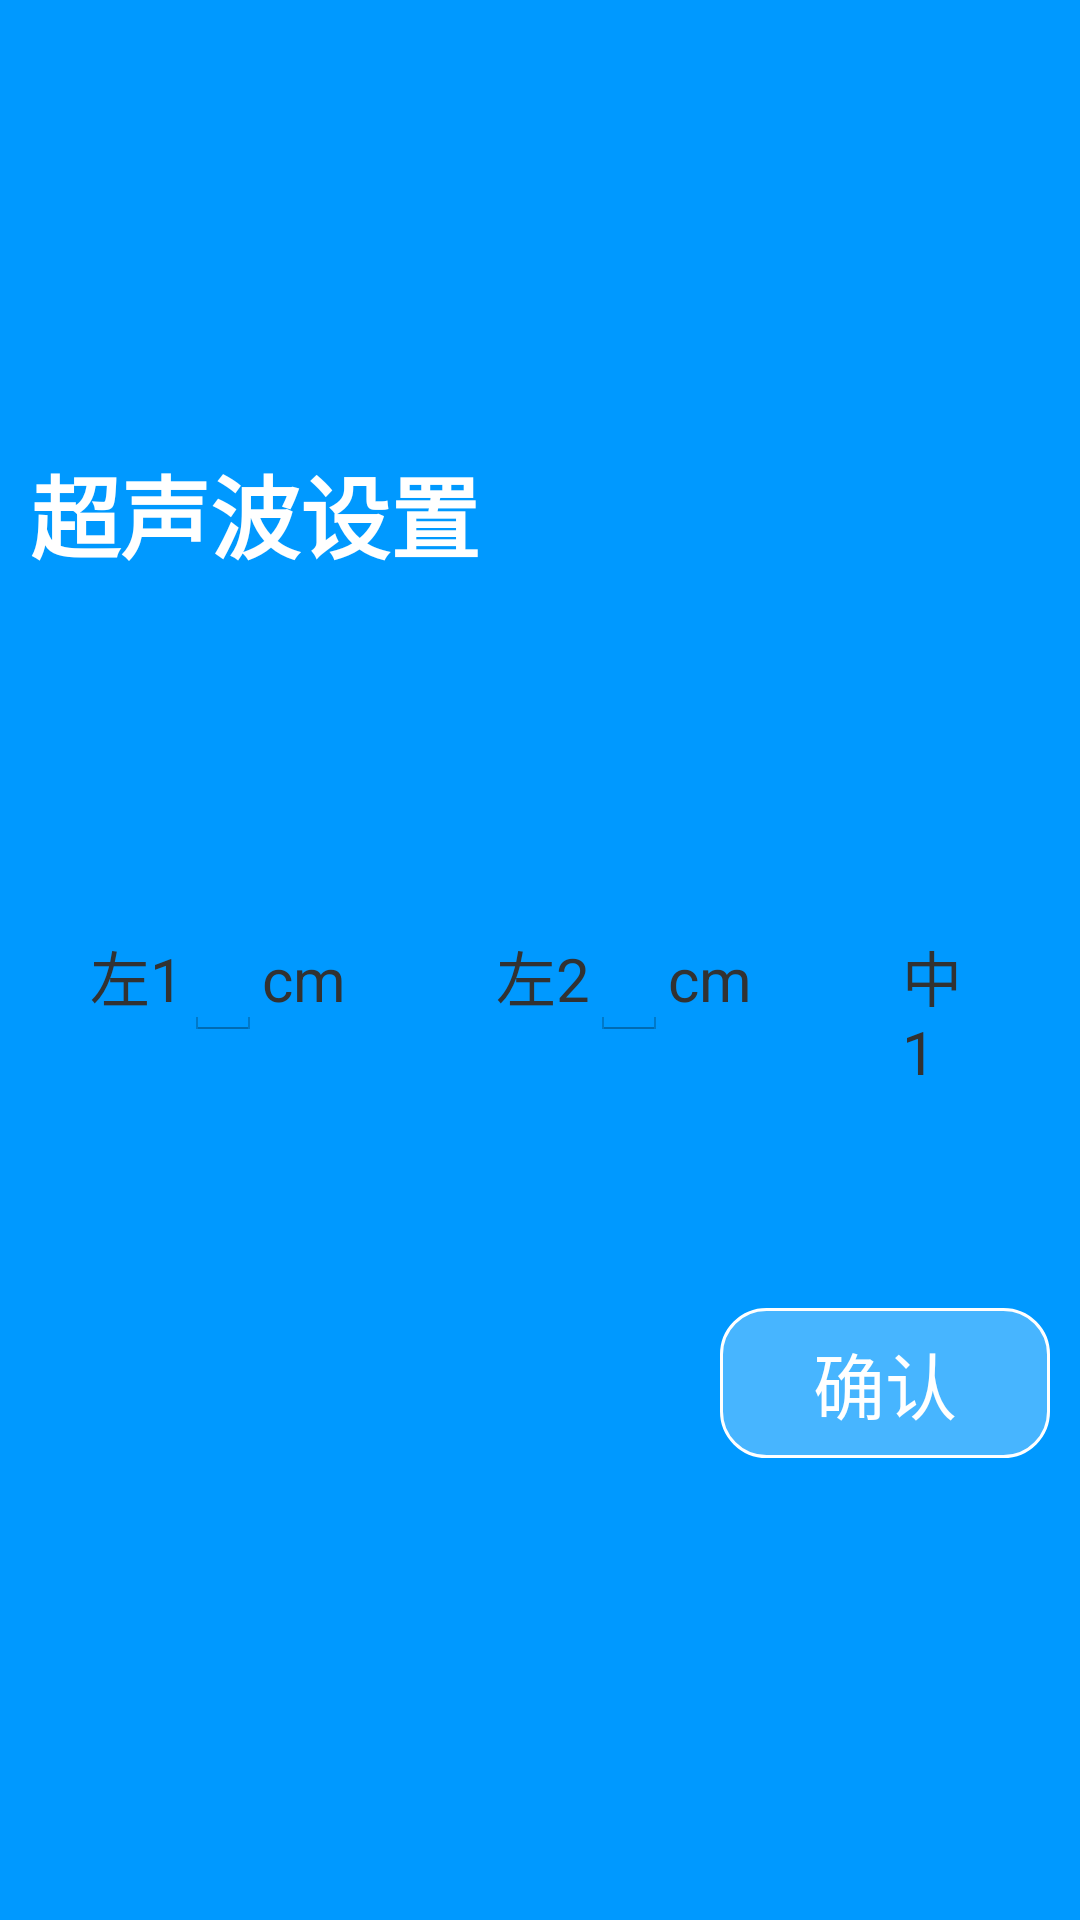

Layout XML and referenced resources for this Android screen:
<!-- AndroidManifest.xml: application theme AppTheme -->
<!-- res/layout/layout_ultrasonic_select_dialog.xml -->
<?xml version="1.0" encoding="utf-8"?>
<RelativeLayout xmlns:android="http://schemas.android.com/apk/res/android"
    android:layout_width="match_parent"
    android:layout_height="match_parent"
    android:background="#0099FF"
    android:gravity="center"
    android:paddingLeft="10dp"
    android:paddingTop="10dp"
    android:paddingRight="10dp"
    >

    <TextView
        android:id="@+id/ultrasonic_setting_txt"
        android:layout_width="wrap_content"
        android:layout_height="wrap_content"
        android:text="@string/ultrasonic_setting"
        android:textColor="@color/white"
        android:textSize="30sp"
        android:textStyle="bold" />

    <LinearLayout
        android:id="@+id/ultrasonic_setting_ll"
        android:layout_width="wrap_content"
        android:layout_height="wrap_content"
        android:layout_below="@+id/ultrasonic_setting_txt"
        android:layout_marginTop="15dp"
        android:background="@drawable/botton_white_bg"
        android:orientation="vertical"
        android:padding="20dp">

        <android.support.v7.widget.RecyclerView
            android:id="@+id/ultrasonic_setting_data_recycler_view"
            android:layout_width="wrap_content"
            android:layout_height="wrap_content"
            android:layout_gravity="center_horizontal"
            android:layout_marginTop="10dp"
            android:horizontalSpacing="20dp"
            android:numColumns="4"
            android:verticalSpacing="20dp" />

        <LinearLayout
            android:id="@+id/ultrasonic_setting_data_ll"
            android:layout_width="wrap_content"
            android:layout_height="wrap_content"
            android:layout_marginBottom="40dp"
            android:layout_marginTop="70dp"
            android:orientation="horizontal">

            <TextView
                android:layout_width="wrap_content"
                android:layout_height="wrap_content"
                android:text="左1"
                android:textColor="@color/guest_edit_text_color"
                android:textSize="@dimen/textsize_20" />

            <EditText
                android:id="@+id/ul_place_edit2"
                android:layout_width="wrap_content"
                android:layout_height="wrap_content"
                style="@style/edit_style" />

            <TextView
                android:layout_width="wrap_content"
                android:layout_height="wrap_content"
                android:text="@string/distance_unit"
                android:textColor="@color/guest_edit_text_color"
                android:textSize="@dimen/textsize_20" />

            <TextView
                android:layout_width="wrap_content"
                android:layout_height="wrap_content"
                android:layout_marginLeft="50dp"
                android:text="左2"
                android:textColor="@color/guest_edit_text_color"
                android:textSize="@dimen/textsize_20" />

            <EditText
                android:id="@+id/ul_place_edit1"
                android:layout_width="wrap_content"
                android:layout_height="wrap_content"
                style="@style/edit_style" />

            <TextView
                android:layout_width="wrap_content"
                android:layout_height="wrap_content"
                android:text="@string/distance_unit"
                android:textColor="@color/guest_edit_text_color"
                android:textSize="@dimen/textsize_20" />


            <TextView
                android:layout_width="wrap_content"
                android:layout_height="wrap_content"
                android:layout_marginLeft="50dp"
                android:text="中1"
                android:textColor="@color/guest_edit_text_color"
                android:textSize="@dimen/textsize_20" />

            <EditText
                android:id="@+id/ul_place_edit0"
                android:layout_width="wrap_content"
                android:layout_height="wrap_content"
                style="@style/edit_style"/>

            <TextView
                android:layout_width="wrap_content"
                android:layout_height="wrap_content"
                android:layout_marginRight="50dp"
                android:text="@string/distance_unit"
                android:textColor="@color/guest_edit_text_color"
                android:textSize="@dimen/textsize_20" />


            <TextView
                android:layout_width="wrap_content"
                android:layout_height="wrap_content"
                android:text="右2"
                android:textColor="@color/guest_edit_text_color"
                android:textSize="@dimen/textsize_20" />

            <EditText
                android:id="@+id/ul_place_edit7"
                android:layout_width="wrap_content"
                android:layout_height="wrap_content"
                style="@style/edit_style" />

            <TextView
                android:layout_width="wrap_content"
                android:layout_height="wrap_content"
                android:text="@string/distance_unit"
                android:textColor="@color/guest_edit_text_color"
                android:textSize="@dimen/textsize_20" />


            <TextView
                android:layout_width="wrap_content"
                android:layout_height="wrap_content"
                android:layout_marginLeft="50dp"
                android:text="右1"
                android:textColor="@color/guest_edit_text_color"
                android:textSize="@dimen/textsize_20" />

            <EditText
                android:id="@+id/ul_place_edit6"
                android:layout_width="wrap_content"
                android:layout_height="wrap_content"
                style="@style/edit_style" />

            <TextView
                android:layout_width="wrap_content"
                android:layout_height="wrap_content"
                android:text="@string/distance_unit"
                android:textColor="@color/guest_edit_text_color"
                android:textSize="@dimen/textsize_20" />
        </LinearLayout>
    </LinearLayout>


    <TextView
        android:id="@+id/ultrasonic_setting_affirm_btn"
        android:layout_width="110dp"
        android:layout_height="50dp"
        android:layout_alignRight="@+id/ultrasonic_setting_ll"
        android:layout_below="@+id/ultrasonic_setting_ll"
        android:layout_marginTop="15dp"
        android:layout_marginBottom="15dp"
        android:background="@drawable/button_ultrasonic_affim_btn_bg"
        android:gravity="center"
        android:text="@string/ultrasonic_confirm"
        android:textColor="@color/white"
        android:textSize="24sp" />

</RelativeLayout>
<!-- resources referenced by this layout -->
<resources>
  <color name="white">#ffffff</color>
  <dimen name="textsize_20">20sp</dimen>
  <!-- drawable button_ultrasonic_affim_btn_bg (drawable) -->
  <?xml version="1.0" encoding="utf-8"?>
  <shape xmlns:android="http://schemas.android.com/apk/res/android"
         android:shape="rectangle">
  
      <solid android:color="#47B5FF"
          />
  
      <corners
          android:radius="15dp"
          />
  
      <stroke android:width="1dp"
          android:color="@color/white"
          />
  
  
  </shape>
  <string name="distance_unit">cm</string>
  <string name="ultrasonic_confirm">确认</string>
  <string name="ultrasonic_setting">超声波设置</string>
  <style name="AppTheme" parent="android:Theme.Holo.Light.NoActionBar.Fullscreen">
  
          <item name="android:windowNoTitle">true</item>
          <item name="android:windowActionBar">false</item>
          <item name="android:windowIsTranslucent">true</item>
          <item name="android:windowBackground">@android:color/transparent</item>
          
      </style>
</resources>
